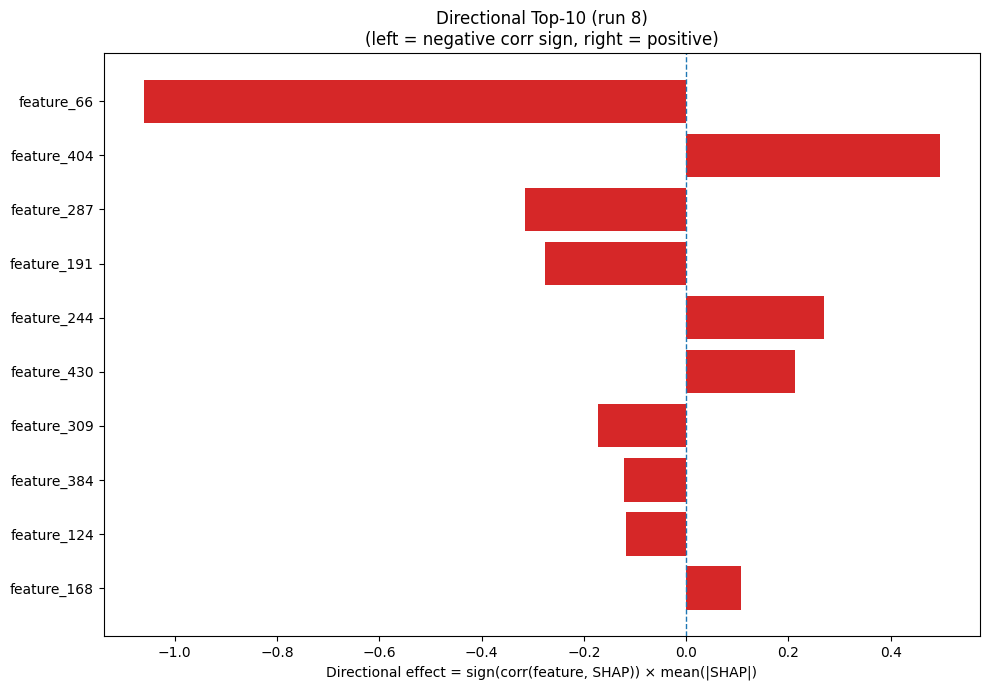

The file beside this chart, header and first rows:
Index, Feature, CorrSign, MeanAbsSHAP, DirectionalEffect
66, feature_66, -1.0, 1.061, -1.061
404, feature_404, 1.0, 0.497, 0.497
287, feature_287, -1.0, 0.3149, -0.3149
191, feature_191, -1.0, 0.2755, -0.2755
244, feature_244, 1.0, 0.2702, 0.2702
430, feature_430, 1.0, 0.2132, 0.2132
309, feature_309, -1.0, 0.1714, -0.1714
384, feature_384, -1.0, 0.1221, -0.1221
124, feature_124, -1.0, 0.1183, -0.1183
168, feature_168, 1.0, 0.1075, 0.1075
76, feature_76, 1.0, 0.09694, 0.09694
318, feature_318, -1.0, 0.07018, -0.07018
26, feature_26, 1.0, 0.06774, 0.06774
215, feature_215, 1.0, 0.06609, 0.06609
380, feature_380, -1.0, 0.0658, -0.0658
328, feature_328, -1.0, 0.06244, -0.06244
258, feature_258, -1.0, 0.05968, -0.05968
444, feature_444, -1.0, 0.05628, -0.05628
73, feature_73, 1.0, 0.05338, 0.05338
250, feature_250, -1.0, 0.05262, -0.05262
2, feature_2, -1.0, 0.05226, -0.05226
6, feature_6, 1.0, 0.04853, 0.04853
303, feature_303, 1.0, 0.04263, 0.04263
29, feature_29, -1.0, 0.04194, -0.04194
368, feature_368, -1.0, 0.03677, -0.03677
174, feature_174, 1.0, 0.03467, 0.03467
256, feature_256, 1.0, 0.03419, 0.03419
445, feature_445, 1.0, 0.03401, 0.03401
440, feature_440, 1.0, 0.03325, 0.03325
207, feature_207, 1.0, 0.03163, 0.03163
337, feature_337, 1.0, 0.03148, 0.03148
359, feature_359, 1.0, 0.0313, 0.0313
132, feature_132, 1.0, 0.03032, 0.03032
156, feature_156, 1.0, 0.02953, 0.02953
376, feature_376, 1.0, 0.0277, 0.0277
274, feature_274, -1.0, 0.02668, -0.02668
203, feature_203, -1.0, 0.02618, -0.02618
221, feature_221, 1.0, 0.02564, 0.02564
125, feature_125, -1.0, 0.02442, -0.02442
469, feature_469, -1.0, 0.02376, -0.02376
416, feature_416, -1.0, 0.02298, -0.02298
468, feature_468, -1.0, 0.02215, -0.02215
223, feature_223, 1.0, 0.02175, 0.02175
226, feature_226, -1.0, 0.02128, -0.02128
329, feature_329, -1.0, 0.01951, -0.01951
150, feature_150, 1.0, 0.01911, 0.01911
459, feature_459, 1.0, 0.01889, 0.01889
346, feature_346, -1.0, 0.01846, -0.01846
48, feature_48, 1.0, 0.01843, 0.01843
382, feature_382, 1.0, 0.018, 0.018
265, feature_265, -1.0, 0.01761, -0.01761
389, feature_389, 1.0, 0.01743, 0.01743
391, feature_391, 1.0, 0.01703, 0.01703
84, feature_84, 1.0, 0.01572, 0.01572
281, feature_281, -1.0, 0.01562, -0.01562
307, feature_307, 1.0, 0.01486, 0.01486
133, feature_133, 1.0, 0.01436, 0.01436
82, feature_82, -1.0, 0.01402, -0.01402
383, feature_383, -1.0, 0.01397, -0.01397
261, feature_261, -1.0, 0.01384, -0.01384
... 420 more rows
